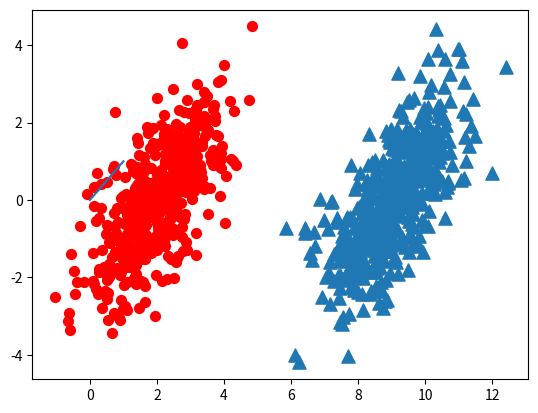

Python code for this plot:
# _*_ coding： utf-8 _*_ 
# @Time: 2021/12/7 10:33 
# @Author: WangHaojie 
# @File: create2Normal 将1000个数据点进行分类
# @Project: 机器学习实战
from numpy import *
import matplotlib.pyplot as plt

if __name__ == '__main__':
    # 创建1000个数据点
    n = 1000
    xcord0 = []
    ycord0 = []
    xcord1 = []
    ycord1 = []
    markers = []
    colors = []
    for i in range(n):
        [r0, r1] = random.standard_normal(2)
        myClass = random.uniform(0, 1)
        if (myClass <= 0.5):
            fFlyer = r0 + 9.0
            tats = 1.0 * r1 + fFlyer - 9.0
            xcord0.append(fFlyer)
            ycord0.append(tats)
        else:
            fFlyer = r0 + 2.0
            tats = r1 + fFlyer - 2.0
            xcord1.append(fFlyer)
            ycord1.append(tats)
    fig = plt.figure()
    ax = fig.add_subplot(111)
    # ax.scatter(xcord, ycord, c=colors, s=markers)
    ax.scatter(xcord0, ycord0, marker='^', s=90)
    ax.scatter(xcord1, ycord1, marker='o', s=50, c='red')
    plt.plot([0, 1], label='going up')
    plt.show()
